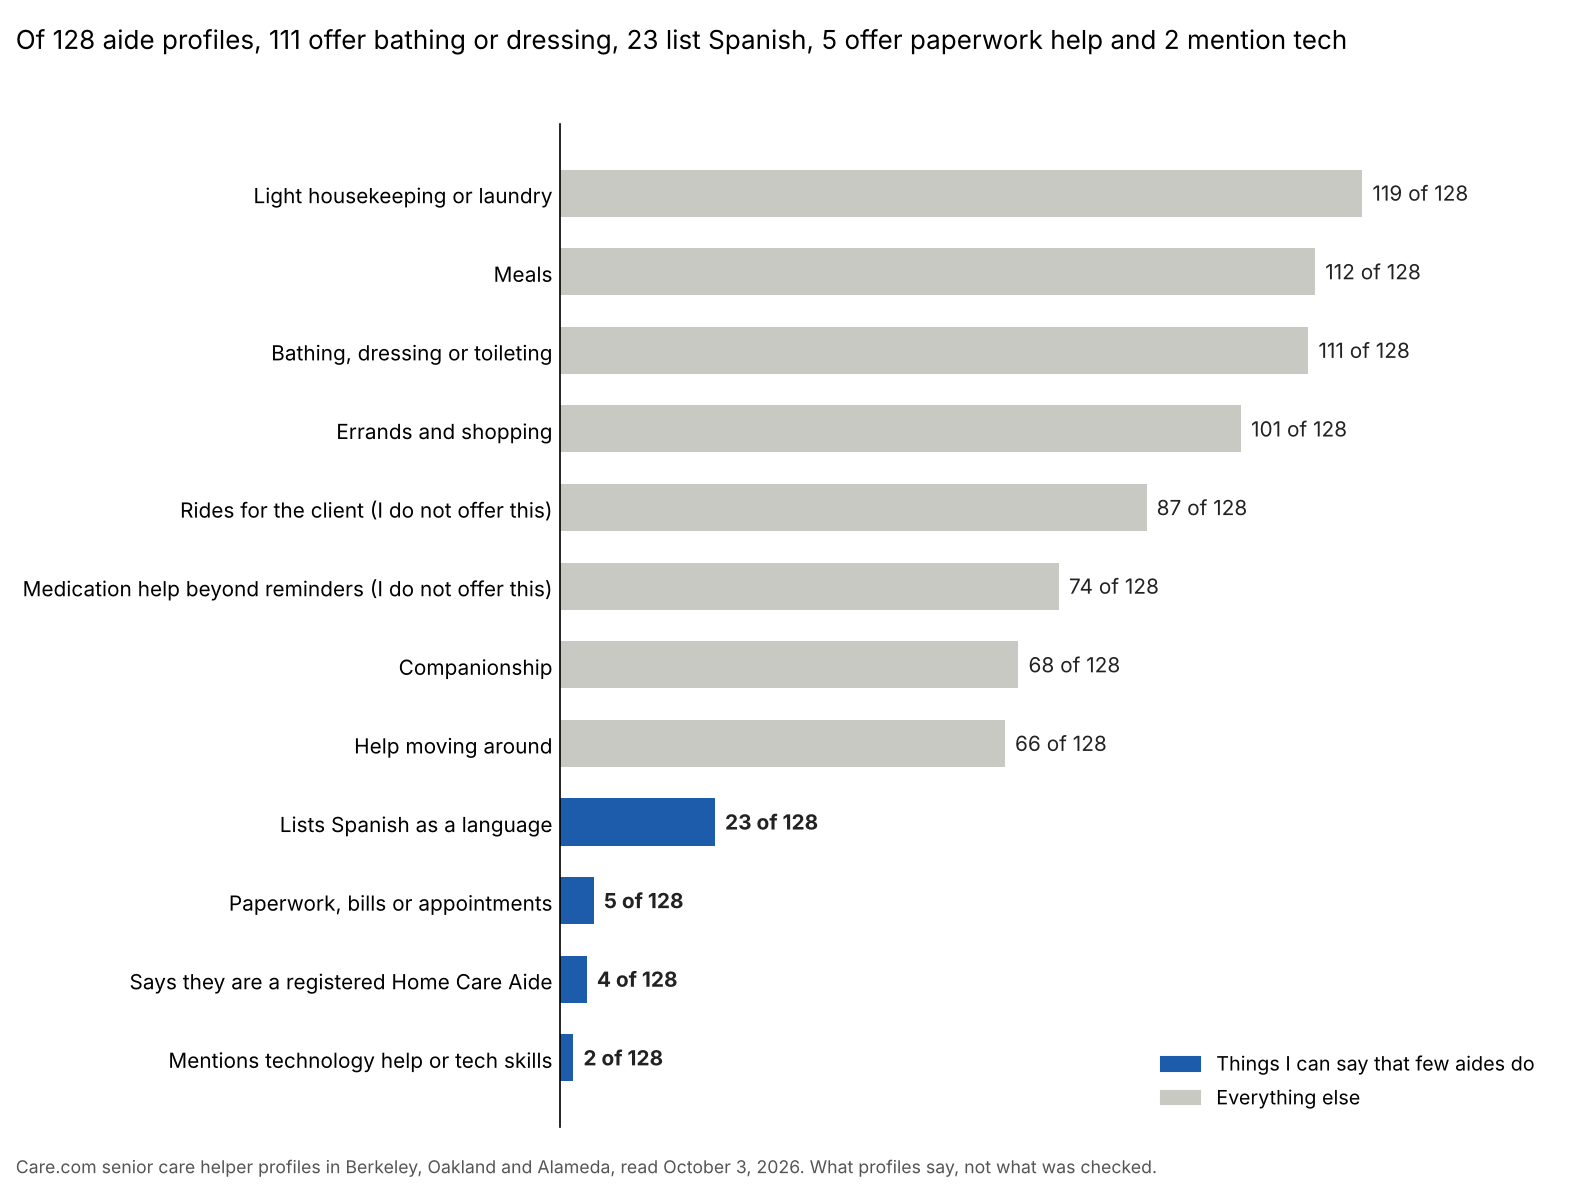

Values plotted in this chart, from the file beside it:
, what, profiles, share, my_edge
housekeeping, Light housekeeping or laundry, 119, 0.93, False
meals, Meals, 112, 0.875, False
personal_care, Bathing, dressing or toileting, 111, 0.867, False
errands_shopping, Errands and shopping, 101, 0.789, False
rides, Rides for the client (I do not offer thi…, 87, 0.68, False
medication_more, Medication help beyond reminders (I do n…, 74, 0.578, False
companionship, Companionship, 68, 0.531, False
mobility_help, Help moving around, 66, 0.516, False
spanish, Lists Spanish as a language, 23, 0.18, True
paperwork_admin, Paperwork, bills or appointments, 5, 0.039, True
registered, Says they are a registered Home Care Aid…, 4, 0.031, True
tech_help, Mentions technology help or tech skills, 2, 0.016, True
